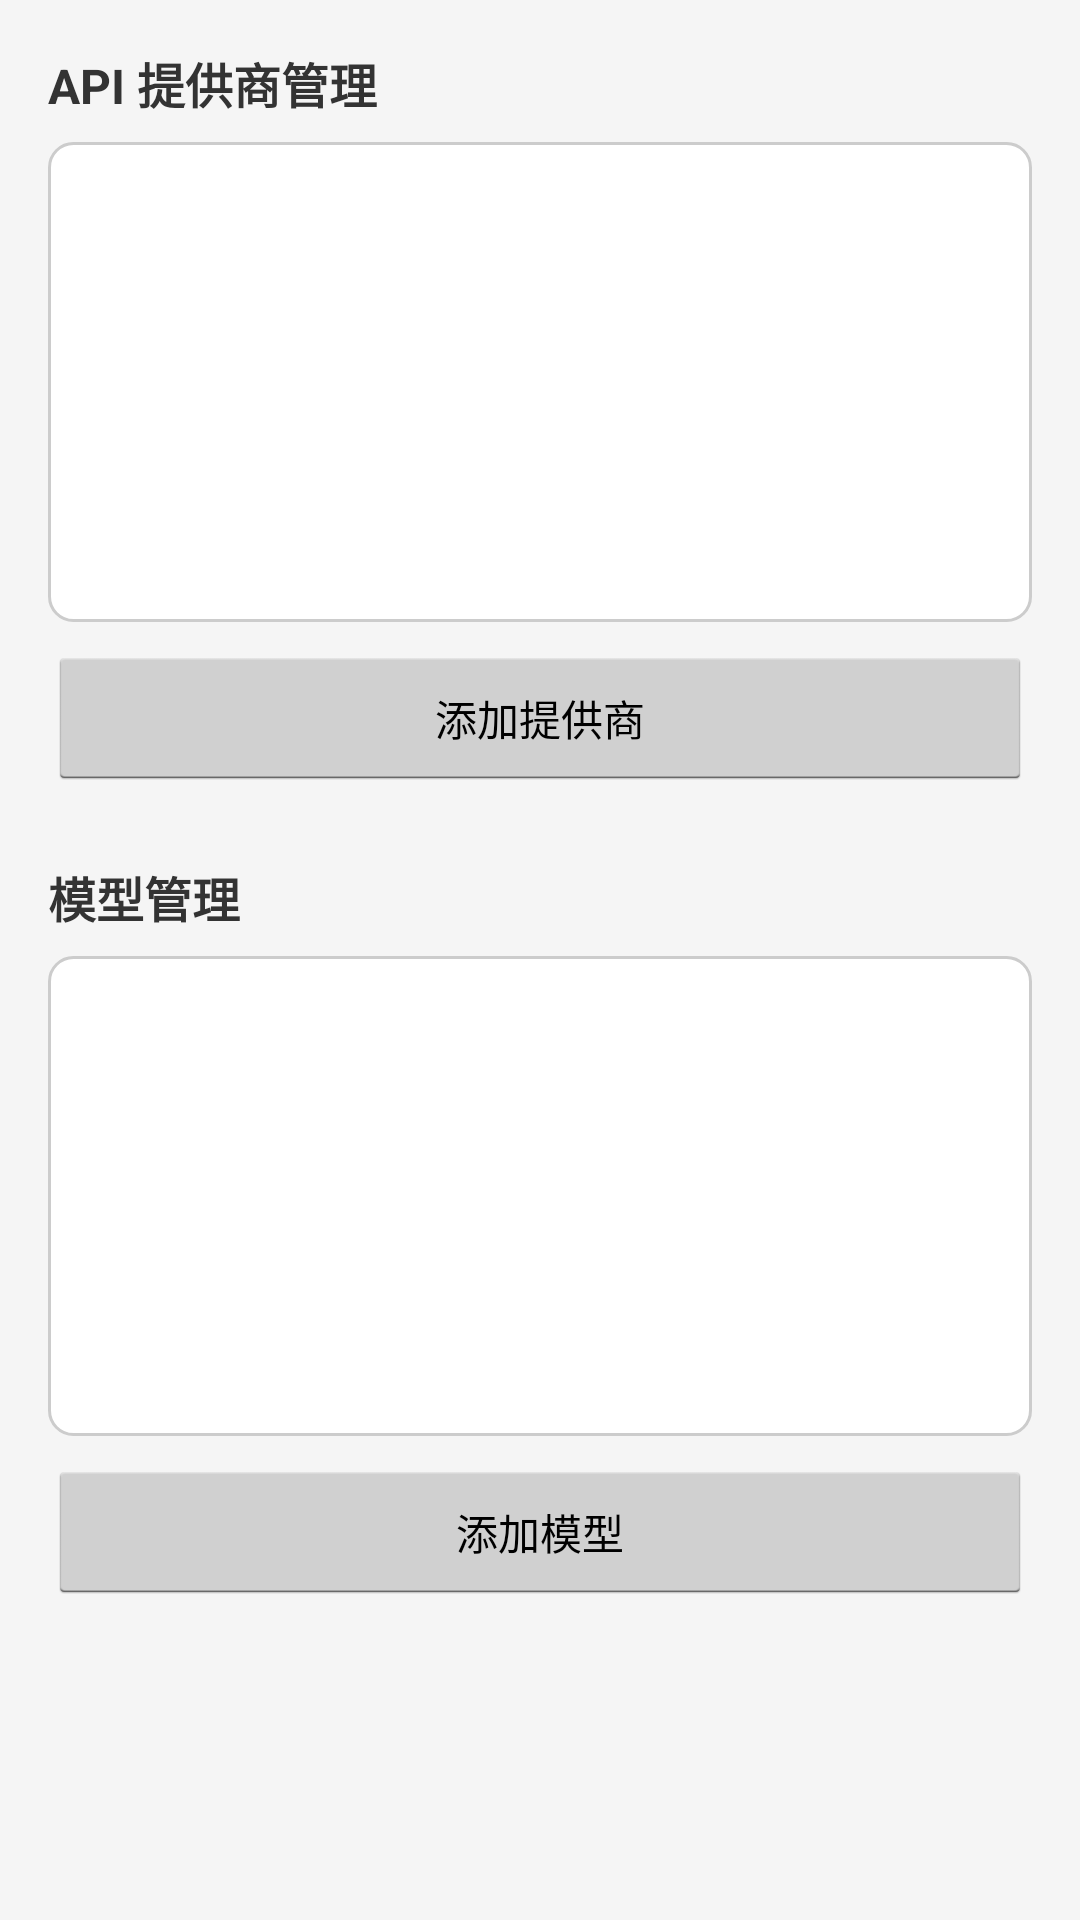

This screen was rendered from an Android layout file. Write that file and the resources it references.
<!-- AndroidManifest.xml: application theme AppTheme -->
<!-- res/layout/activity_model_config.xml -->
<?xml version="1.0" encoding="utf-8"?>
<ScrollView xmlns:android="http://schemas.android.com/apk/res/android"
    android:layout_width="match_parent"
    android:layout_height="match_parent"
    android:background="@color/background"
    android:padding="16dp">

    <LinearLayout
        android:orientation="vertical"
        android:layout_width="match_parent"
        android:layout_height="wrap_content">

        
        <TextView
            android:textSize="16sp"
            android:textStyle="bold"
            android:textColor="@color/text_primary"
            android:layout_width="match_parent"
            android:layout_height="wrap_content"
            android:layout_marginBottom="8dp"
            android:text="API 提供商管理"/>

        <ListView
            android:id="@+id/provider_list"
            android:background="@drawable/edit_text_background"
            android:layout_width="match_parent"
            android:layout_height="160dp"
            android:layout_marginBottom="8dp"
            android:divider="@color/gray"
            android:dividerHeight="1dp"/>

        <Button
            android:textSize="14sp"
            android:id="@+id/add_provider_btn"
            android:layout_width="match_parent"
            android:layout_height="wrap_content"
            android:layout_marginBottom="24dp"
            android:text="添加提供商"/>

        
        <TextView
            android:textSize="16sp"
            android:textStyle="bold"
            android:textColor="@color/text_primary"
            android:layout_width="match_parent"
            android:layout_height="wrap_content"
            android:layout_marginBottom="8dp"
            android:text="模型管理"/>

        <ListView
            android:id="@+id/model_list"
            android:background="@drawable/edit_text_background"
            android:layout_width="match_parent"
            android:layout_height="160dp"
            android:layout_marginBottom="8dp"
            android:divider="@color/gray"
            android:dividerHeight="1dp"/>

        <Button
            android:textSize="14sp"
            android:id="@+id/add_model_btn"
            android:layout_width="match_parent"
            android:layout_height="wrap_content"
            android:layout_marginBottom="24dp"
            android:text="添加模型"/>

    </LinearLayout>
</ScrollView>
<!-- resources referenced by this layout -->
<resources>
  <color name="background">#f5f5f5</color>
  <color name="gray">#cccccc</color>
  <color name="text_primary">#333333</color>
  <!-- drawable edit_text_background (drawable) -->
  <?xml version="1.0" encoding="utf-8"?>
  <shape xmlns:android="http://schemas.android.com/apk/res/android" android:shape="rectangle">
      <solid android:color="@android:color/white"/>
      <corners android:radius="8dp"/>
      <stroke android:width="1dp" android:color="@color/gray"/>
  </shape>
  <style name="AppTheme" parent="@android:style/Theme.Holo.Light">
          <item name="android:windowBackground">@color/background</item>
          <item name="android:actionBarStyle">@style/ActionBarStyle</item>
      </style>
  <style name="ActionBarStyle" parent="@android:style/Widget.Holo.Light.ActionBar">
          <item name="android:background">@color/primary</item>
      </style>
  <color name="primary">#2196f3</color>
</resources>
